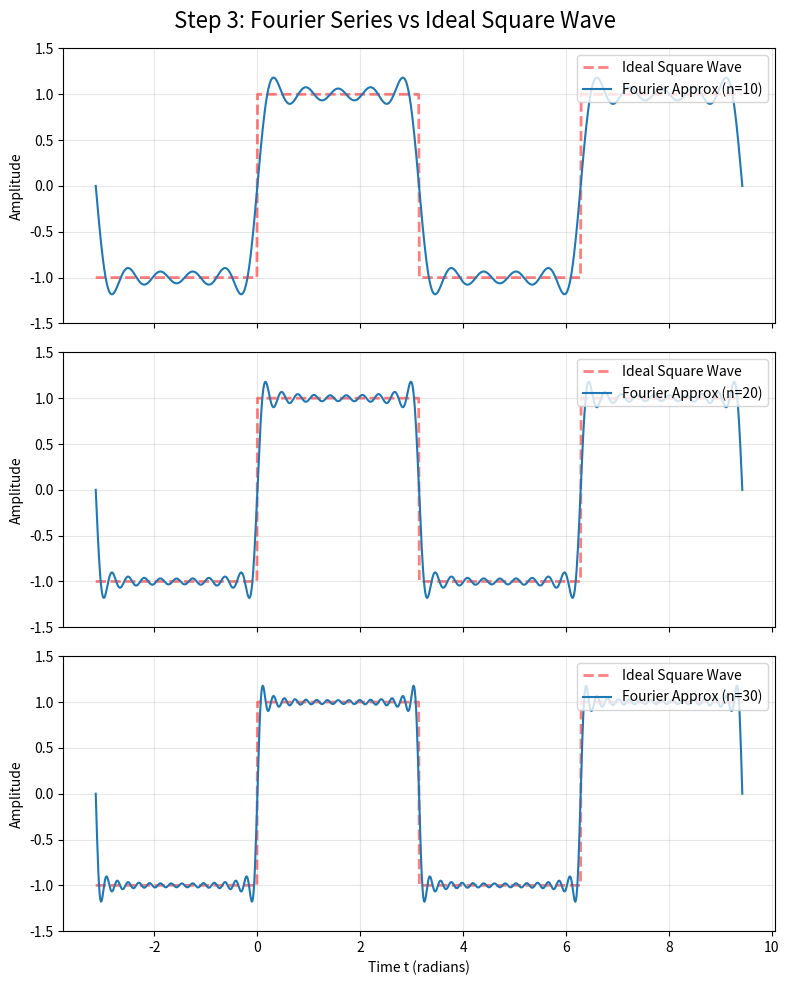
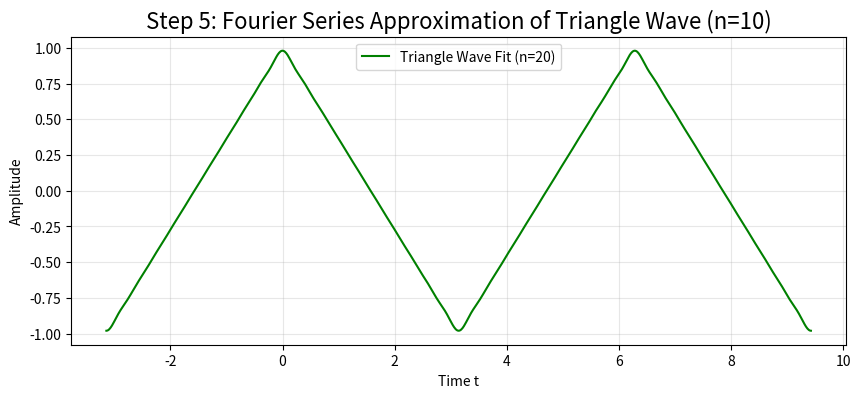

Reproduce these figures in Python, in order.
import numpy as np
import os
import matplotlib.pyplot as plt

plt.rcParams['axes.unicode_minus'] = False  


# 方波的傅里叶级数展开
def square_wave_fourier(t, n_max):
    f_t = np.zeros_like(t)
    # 循环累加奇数项：1, 3, 5, ..., n_max
    for k in range(1, n_max + 1, 2):
        # 根据图2和图3：bk = 4 / (k * pi), ak = 0
        bk = 4 / (k * np.pi)
        f_t += bk * np.sin(k * t)
    return f_t

# 定义时间轴
t = np.linspace(-np.pi, 3 * np.pi, 1000)

# 生成理想的矩形波
ideal_square_wave = np.sign(np.sin(t))

# 创建画布
fig1, axs = plt.subplots(3, 1, figsize=(8, 10), sharex=True)
fig1.suptitle('Step 3: Fourier Series vs Ideal Square Wave', fontsize=16)

n_values = [10, 20, 30]

for i, n in enumerate(n_values):
    # 1. 先画理想矩形波
    axs[i].plot(t, ideal_square_wave, color='red', linestyle='--', linewidth=2, alpha=0.5, label='Ideal Square Wave')
    # 2. 再画傅里叶拟合波
    y = square_wave_fourier(t, n)
    axs[i].plot(t, y, color='tab:blue', linewidth=1.5, label=f'Fourier Approx (n={n})')
    # 设置图表样式
    axs[i].set_ylabel('Amplitude')
    axs[i].legend(loc='upper right')
    axs[i].grid(True, alpha=0.3)
    axs[i].set_ylim(-1.5, 1.5)

axs[-1].set_xlabel('Time t (radians)')
plt.tight_layout()


# 三角波的傅里叶级数展开

def triangle_wave_fourier(t, n_max):
    f_t = np.zeros_like(t)

    
    # 循环累加奇数项
    for n in range(1, n_max + 1, 2):
        # an = 0 
        # bn = 8 / (n^2 * pi^2) 
        bn = 8 / ((n * np.pi) ** 2)
        
        f_t += bn * np.cos(n * t)
        
    return f_t

# 创建三角波的画布
fig2 = plt.figure(figsize=(10, 4))
plt.title('Step 5: Fourier Series Approximation of Triangle Wave (n=10)', fontsize=16)

# 计算三角波 (取前10项近似)
y_triangle = triangle_wave_fourier(t, 20)

# 绘制
plt.plot(t, y_triangle, color='green', label='Triangle Wave Fit (n=20)')
plt.xlabel('Time t')
plt.ylabel('Amplitude')
plt.grid(True, alpha=0.3)
plt.legend()

# 显示所有图像
output_dir = "exp2"
os.makedirs(output_dir, exist_ok=True)

fig1.savefig(os.path.join(output_dir, "square_wave_vs_ideal_n10_20_30.png"), dpi=300, bbox_inches='tight')

fig2.savefig(os.path.join(output_dir, "triangle_wave_n20.png"), dpi=300, bbox_inches='tight')

plt.close(fig1)
plt.close(fig2)
